Run: headless pygame with SDL's dummy video driver; simulated clock (each Clock.tick advances the game by its frame time, no real sleeping); random seed 0; keys injected as events and as key.get_pressed() state; no mouse input.
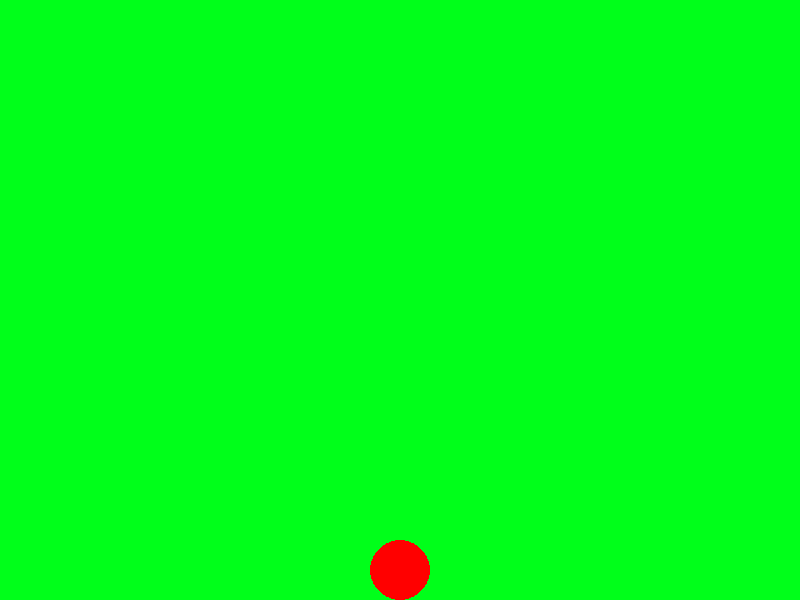
Frame 1 of 4 · flips 1–60 · no input
Frame 2 of 4 · flips 61–180 · tapped SPACE, RETURN · held RIGHT (→), D · screen unchanged from frame 1, image omitted
Frame 3 of 4 · flips 181–300 · held DOWN (↓), S · screen unchanged from frame 2, image omitted
Frame 4 of 4 · flips 301–420 · held LEFT (←), A, UP (↑), W · screen unchanged from frame 3, image omitted

The pygame program that drew these frames:

import pygame

# Initialize Pygame
pygame.init()

# Screen dimensions
SCREEN_WIDTH = 800
SCREEN_HEIGHT = 600

# Create the screen
screen = pygame.display.set_mode((SCREEN_WIDTH, SCREEN_HEIGHT))

# Set the title and background color
pygame.display.set_caption("Ball Stays at the Bottom")
background_color = (0, 255, 26)  # 00FF1A

# Ball properties
ball_color = (255, 0, 0)  # Red
ball_radius = 30
ball_x = SCREEN_WIDTH // 2  # Center horizontally
ball_y = SCREEN_HEIGHT - ball_radius  # Start at the middle vertically

# Speed of the ball's movement
ball_speed = 0.5000  # Adjust this value to control how slowly the ball moves down

# Game loop
running = True
while running:
    for event in pygame.event.get():
        if event.type == pygame.QUIT:
            running = False

    # Fill the screen with the background color
    screen.fill(background_color)

    # Draw the ball
    pygame.draw.circle(screen, ball_color, (int(ball_x), int(ball_y)), ball_radius)

    # Move the ball down, but stop if it reaches the bottom
    if ball_y + ball_radius > SCREEN_HEIGHT:
        ball_y += ball_speed

    # Update the display
    pygame.display.flip()

# Quit Pygame
pygame.quit()
